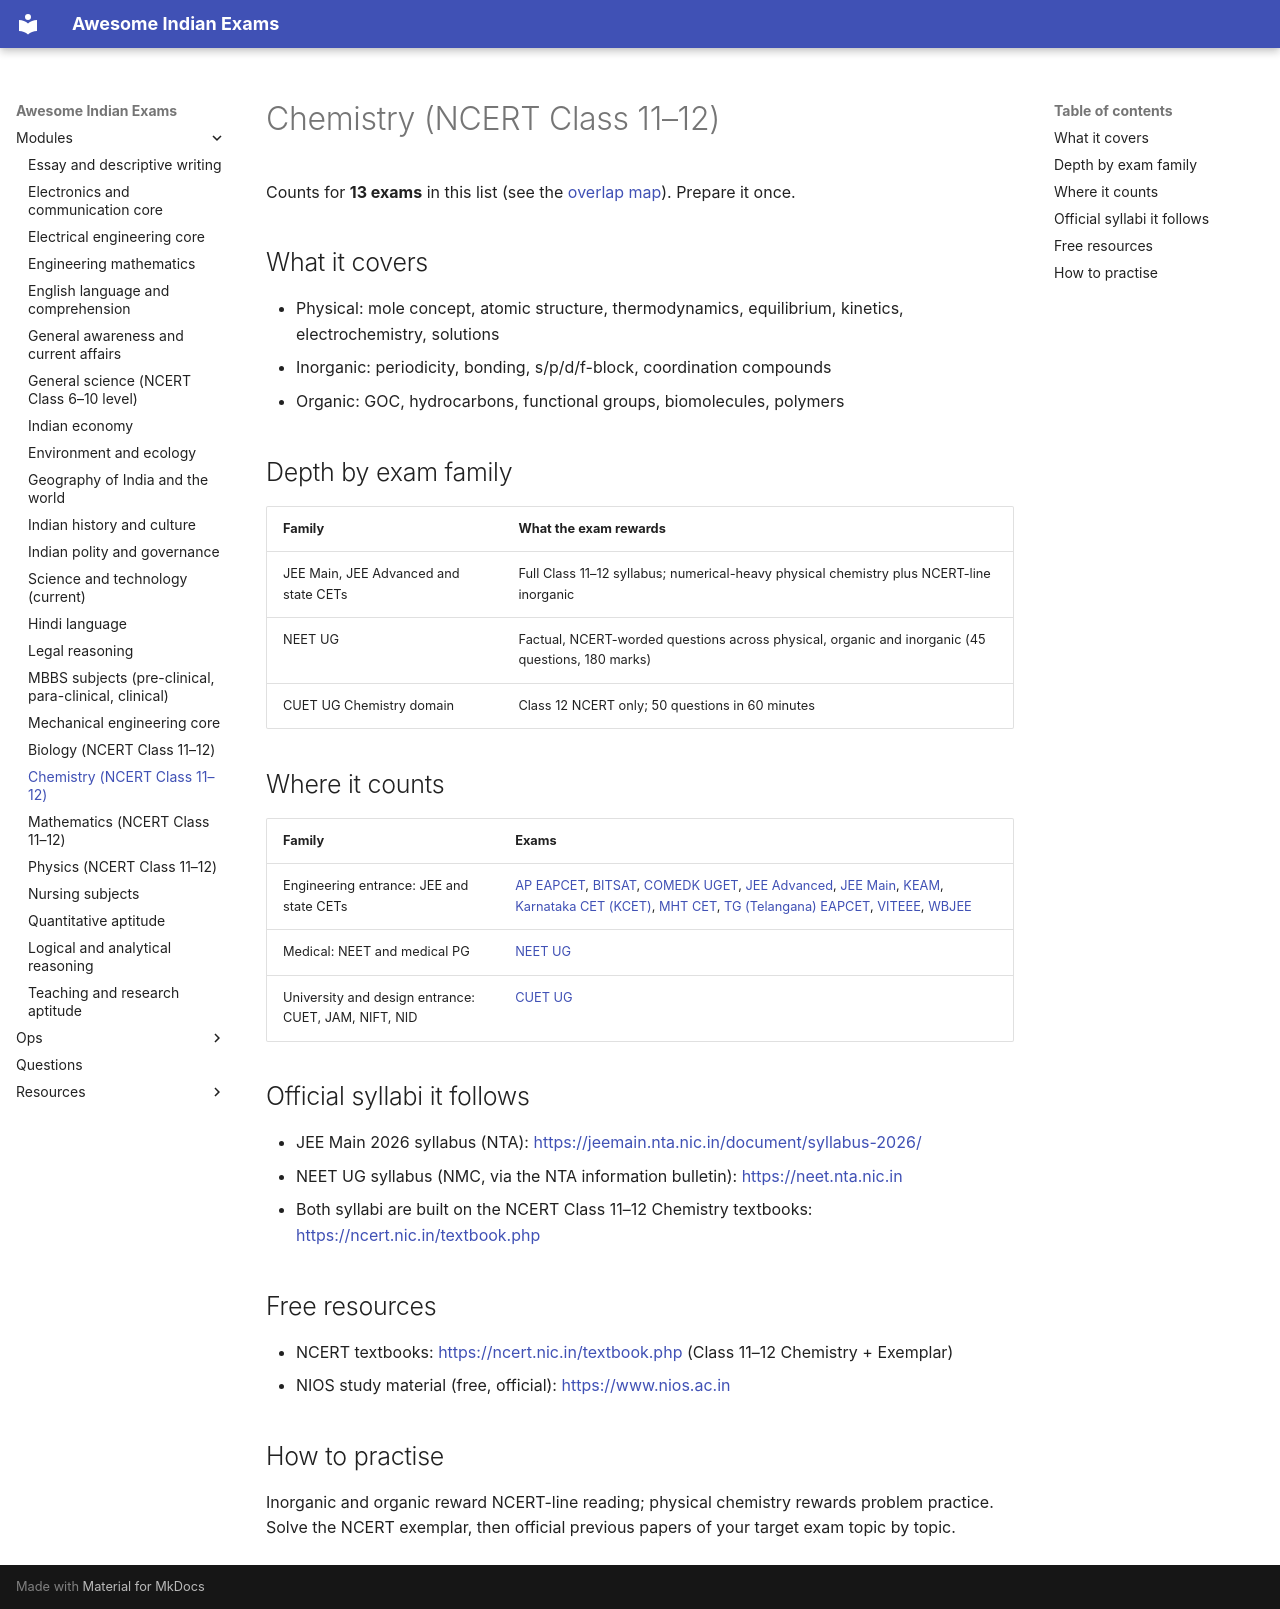

repository: lakhidas168-ship-it/awesome-indian-exams · page: modules/ncert-chemistry/index.html · generator: mkdocs

---
title: Chemistry (NCERT Class 11–12)
module_id: ncert-chemistry
---

# Chemistry (NCERT Class 11–12)

Counts for **13 exams** in this list (see the [overlap map](../resources/overlap-map.md)). Prepare it once.

## What it covers

- Physical: mole concept, atomic structure, thermodynamics, equilibrium, kinetics, electrochemistry, solutions
- Inorganic: periodicity, bonding, s/p/d/f-block, coordination compounds
- Organic: GOC, hydrocarbons, functional groups, biomolecules, polymers

## Depth by exam family

| Family | What the exam rewards |
|---|---|
| JEE Main, JEE Advanced and state CETs | Full Class 11–12 syllabus; numerical-heavy physical chemistry plus NCERT-line inorganic |
| NEET UG | Factual, NCERT-worded questions across physical, organic and inorganic (45 questions, 180 marks) |
| CUET UG Chemistry domain | Class 12 NCERT only; 50 questions in 60 minutes |

## Where it counts

| Family | Exams |
|---|---|
| Engineering entrance: JEE and state CETs | [AP EAPCET](../exams/engineering-entrance/ap-eapcet.md), [BITSAT](../exams/engineering-entrance/bitsat.md), [COMEDK UGET](../exams/engineering-entrance/comedk-uget.md), [JEE Advanced](../exams/engineering-entrance/jee-advanced.md), [JEE Main](../exams/engineering-entrance/jee-main.md), [KEAM](../exams/engineering-entrance/keam.md), [Karnataka CET (KCET)](../exams/engineering-entrance/kcet.md), [MHT CET](../exams/engineering-entrance/mht-cet.md), [TG (Telangana) EAPCET](../exams/engineering-entrance/ts-eapcet.md), [VITEEE](../exams/engineering-entrance/viteee.md), [WBJEE](../exams/engineering-entrance/wbjee.md) |
| Medical: NEET and medical PG | [NEET UG](../exams/medical/neet-ug.md) |
| University and design entrance: CUET, JAM, NIFT, NID | [CUET UG](../exams/university-entrance/cuet-ug.md) |

## Official syllabi it follows

- JEE Main 2026 syllabus (NTA): <https://jeemain.nta.nic.in/document/syllabus-2026/>
- NEET UG syllabus (NMC, via the NTA information bulletin): <https://neet.nta.nic.in>
- Both syllabi are built on the NCERT Class 11–12 Chemistry textbooks: <https://ncert.nic.in/textbook.php>

## Free resources

- NCERT textbooks: <https://ncert.nic.in/textbook.php> (Class 11–12 Chemistry + Exemplar)
- NIOS study material (free, official): <https://www.nios.ac.in>

## How to practise

Inorganic and organic reward NCERT-line reading; physical chemistry rewards problem practice.
Solve the NCERT exemplar, then official previous papers of your target exam topic by topic.
